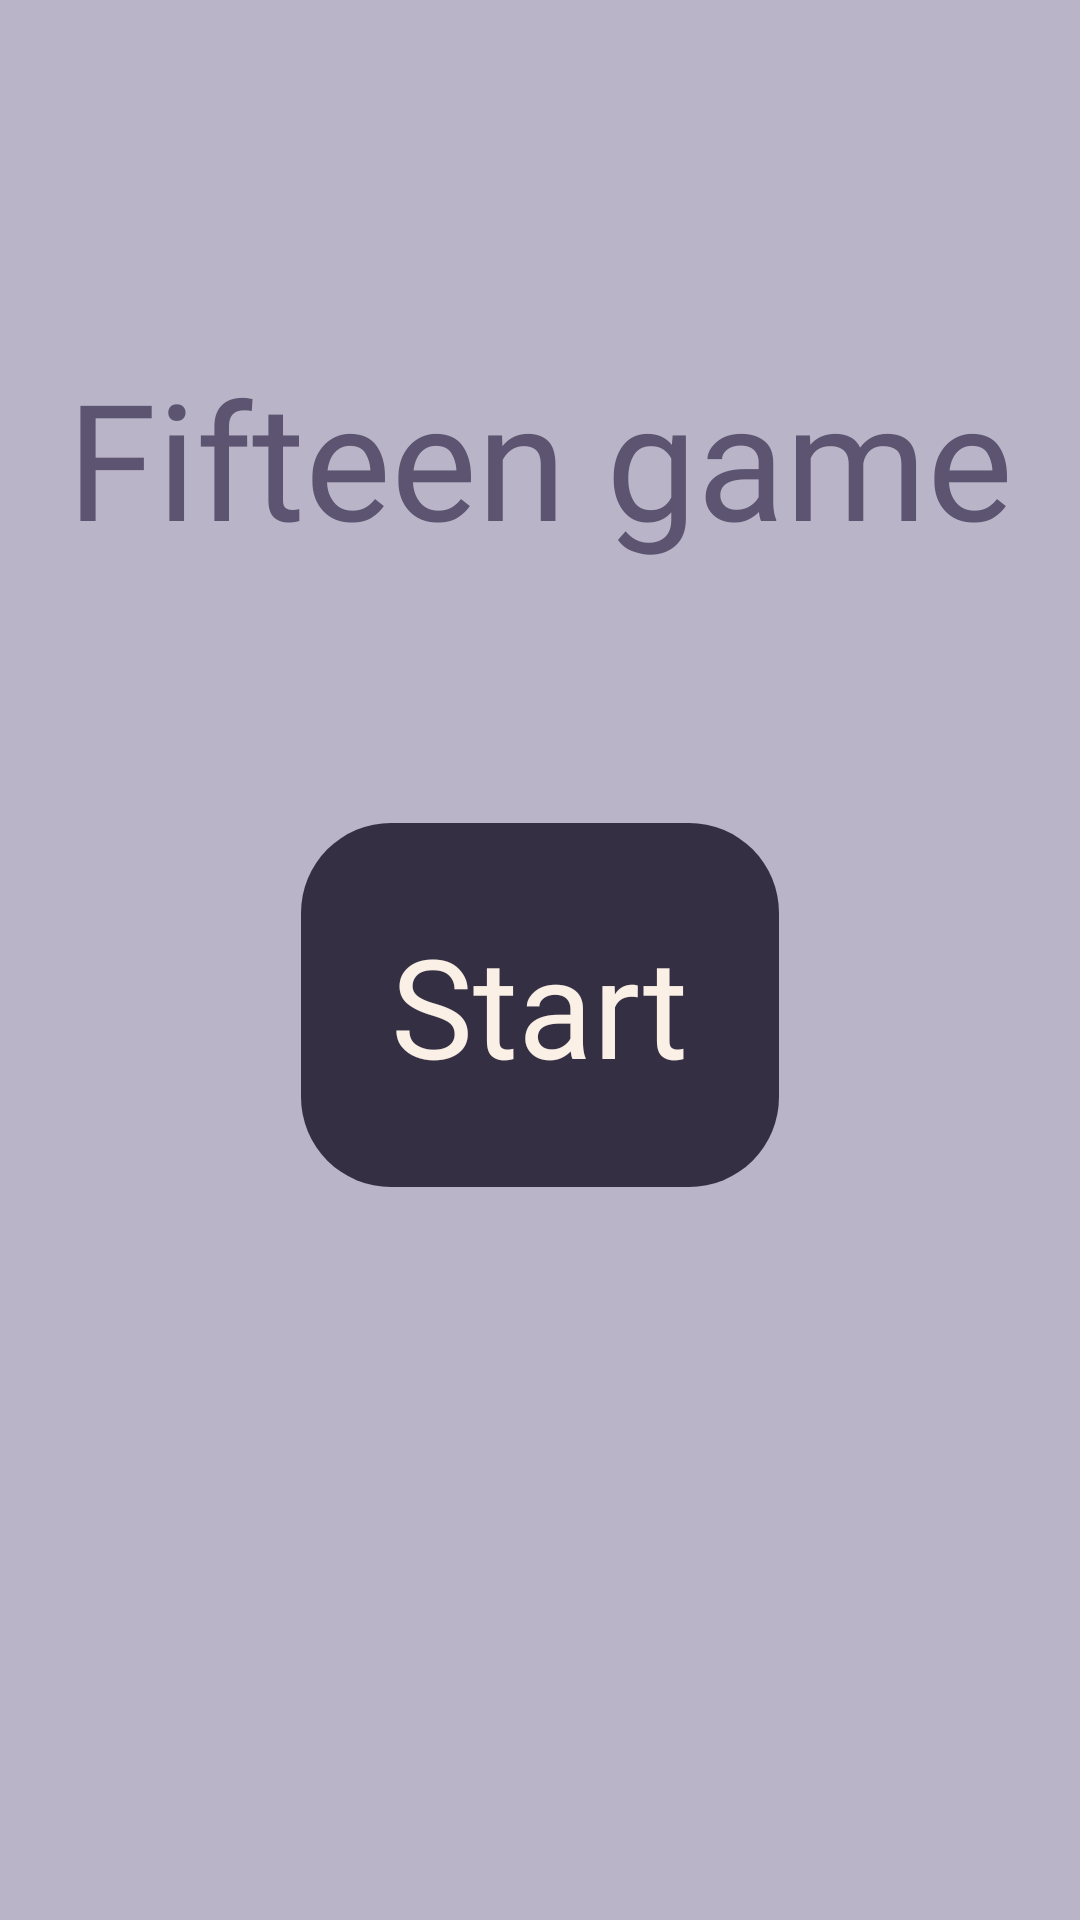

Produce the Android XML layout that renders to this screen, including the resource entries it uses.
<!-- AndroidManifest.xml: application theme Theme.Pyatnashki -->
<!-- res/layout/fragment_start.xml -->
<?xml version="1.0" encoding="utf-8"?>
<androidx.constraintlayout.widget.ConstraintLayout xmlns:android="http://schemas.android.com/apk/res/android"
    xmlns:app="http://schemas.android.com/apk/res-auto"
    xmlns:tools="http://schemas.android.com/tools"
    android:layout_width="match_parent"
    android:layout_height="match_parent"
    android:background="@color/gray"
    tools:context=".StartFragment">


    <TextView
        app:layout_constraintTop_toTopOf="parent"
        app:layout_constraintBottom_toTopOf="@id/text_start"
        app:layout_constraintStart_toStartOf="parent"
        app:layout_constraintEnd_toEndOf="parent"
        android:fontFamily="@font/font"
        android:textColor="@color/purp"
        android:textSize="54sp"
        android:layout_marginTop="30dp"
        android:layout_width="wrap_content"
        android:layout_height="wrap_content"
        android:text="@string/fifteen_game"/>

    <TextView
        android:id = "@+id/text_start"
        android:text = "@string/start"
        android:layout_width="wrap_content"
        android:layout_height="wrap_content"
        app:layout_constraintTop_toTopOf="parent"
        android:background="@drawable/start_text_background"
        android:padding="30dp"
        android:layout_marginTop="30dp"
        android:textColor="@color/whit"
        android:fontFamily="@font/font"
        android:textSize="46sp"
        app:layout_constraintBottom_toBottomOf="parent"
        app:layout_constraintStart_toStartOf="parent"
        app:layout_constraintEnd_toEndOf="parent"/>

</androidx.constraintlayout.widget.ConstraintLayout>
<!-- resources referenced by this layout -->
<resources>
  <color name="gray">#B9B4C7</color>
  <color name="purp">#5C5470</color>
  <color name="whit">#FAF0E6</color>
  <!-- drawable start_text_background (drawable) -->
  <?xml version="1.0" encoding="utf-8"?>
  <shape xmlns:android="http://schemas.android.com/apk/res/android">
      <solid android:color="@color/purp2"/>
      <corners android:radius="30dp"/>
  </shape>
  <string name="fifteen_game">Fifteen game</string>
  <string name="start">Start</string>
  <style name="Theme.Pyatnashki" parent="Base.Theme.Pyatnashki" />
  <color name="purp2">#352F44</color>
  <style name="Base.Theme.Pyatnashki" parent="Theme.Material3.DayNight.NoActionBar">
          
          
      </style>
</resources>
